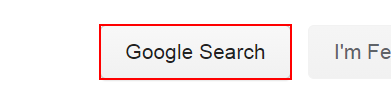
Task: Get time in vijyawada
Workflow: RetrieveCurrentTime

Step 1: click on the text box

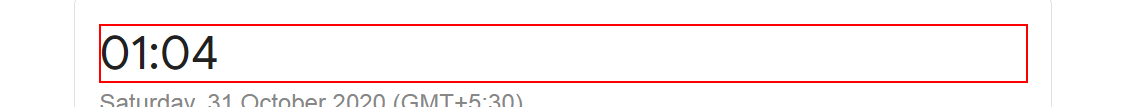
Step 2: get-text from the element
